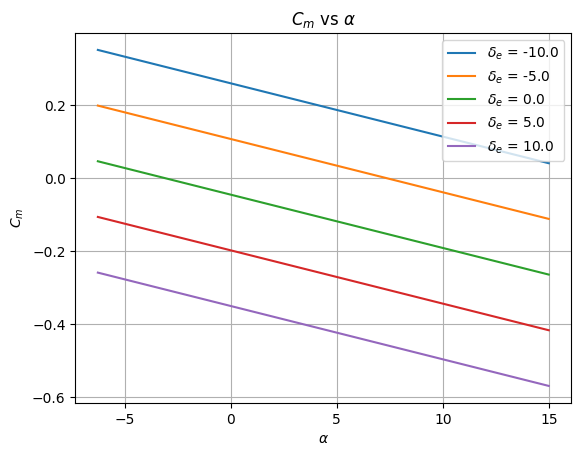
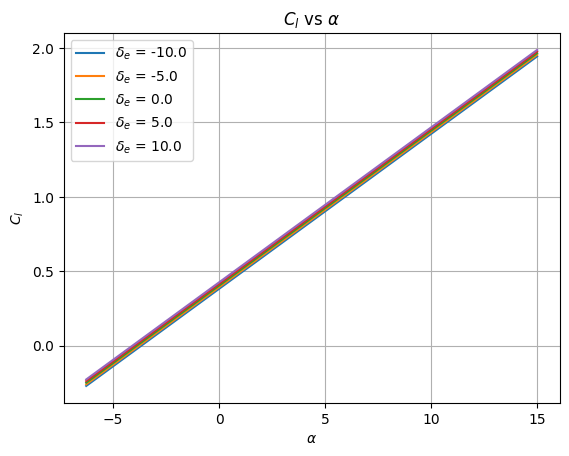
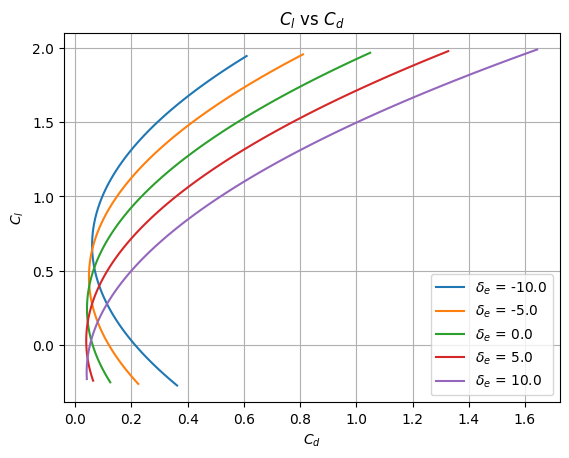

The matplotlib source for these figures, in order:
import numpy as np
import matplotlib.pyplot as plt
import pandas as pd

class super_cub():
    def __init__(self, filename):
        #Wing Parameters
        self.bw = 2.28; self.cw = 0.25; self.Sw = self.bw*self.cw
        self.a2dw = 0.1; self.alpha_0w = -4
        self.ew = 0.9; self.ARw = self.bw**2/self.Sw
        self.a3dw = self.a2dw/(1+(self.a2dw)/(np.pi*self.ew*self.ARw))
       
        self.cd0w = 0.007; self.rw = 0.002; self.Cmw = -0.1

        #Tail Parameters
        self.bt = 0.2; self.ct = 0.1; self.ce = 0.4*self.ct; self.lt = 3.5
        self.tt = 0.00635; self.St = self.bt*self.ct; self.ARt = self.bt**2/self.St
        self.ih = 0.; self.et = 0.99
        self.a2dt = 0.1; self.alpha_0t = -4 #Ref: http://brennen.caltech.edu/fluidbook/externalflows/lift/flatplateairfoil.pdf
        self.epsilon0 = 0; self.tau_e = 0.7 #Ref: NACA Report 824, 1945, cf/ct = 0.4
        self.a3dt = self.a2dt/(1+(self.a2dt)/(np.pi*self.et*self.ARt))
        self.cd0t = 0.007; self.rt = 0.002

        #Fuselage Parameters
        self.Swetf = 2.544; self.Vf =0.062831
        self.df = 0.2; self.lf = 2

        #Vertical Tail Parameters
        self.Swetv = 0.16
        
    def get_nh(self, alpha_deg):
        if alpha_deg<15:
            return 0.9
        else: 
            return 0.9-0.035*(alpha_deg-15)

    def get_fuselage_Cd(self, Re_c):
        """
        Returns the fuselage drag coefficient given the Reynolds number and the altitude.
        """
        
        if Re_c<1e5:
            return (1.328/Re_c**0.5)*(1+(self.df/self.lf)**1.5)+0.11*(self.df/self.lf)
        else:
            return (0.074/Re_c**0.2)*(1+ 1.5*(self.df/self.lf)**1.5 +  7*(self.df/self.lf)**3)

        
    def get_vertical_tail_Cd(self, Re_c):
        """
        Returns the vertical tail drag coefficient given the angle of attack (degrees).
        """
        if Re_c<1e6:
            return 1e-3 
        else:
            return 5e-3

    def get_coefficients(self, alpha_deg, del_e_deg, Re_c, h):
        """
        Returns the whole aircraft CL, CD, Cm, given the angle of attack (degrees), elevator deflection (degrees), Reynolds number, and center of gravity location(Xcg/c).
        """
        Clw = self.a3dw*(alpha_deg-self.alpha_0w)
        Clt = self.a3dt*(alpha_deg+ (2*Clw/(np.pi*self.ew*self.ARw))*(180/np.pi) +0.7*del_e_deg)
        Cl = Clw + self.get_nh(alpha_deg)*Clt*(self.St/self.Sw)
    
        Cdw = self.cd0w + (self.rw + 1/(np.pi*self.ARw*self.ew))*Clw**2
        Cdt = self.cd0t + (self.rt + 1/(np.pi*self.ARt*self.et))*Clt**2
        Cd = Cdw + Cdt\
            +self.get_fuselage_Cd(Re_c)*self.Swetf/self.Sw 
            # +self.get_vertical_tail_Cd(Re_c)*(self.Swetv/self.Sw)
        Cm = self.Cmw + (2*self.Vf*np.pi/180)*alpha_deg/(self.Sw*self.cw) \
            +self.a3dw*(alpha_deg-self.alpha_0w)*(h-0.25) \
            -self.lt*self.get_nh(alpha_deg)*self.a3dt*(alpha_deg + 2*Clw/(np.pi*self.et*self.ARt)+0.7*del_e_deg)*self.St/(self.Sw*self.cw)

        return Cm, Cl, Cd
    
if __name__ == "__main__":
    #Test
    alphas = np.linspace(-6.27, 15, 100)
    del_e = np.linspace(-10, 10, 5)
    Re_c = 500000
    airplane = super_cub('xf-n2415-il-500000.csv')

    Cms = np.zeros((len(del_e), len(alphas)))
    Cls = np.zeros((len(del_e), len(alphas)))
    Cds = np.zeros((len(del_e), len(alphas)))

    for i in range(len(del_e)):
        for j in range(len(alphas)):
            Cms[i,j] = airplane.get_coefficients(alphas[j], del_e[i], Re_c, 0.4)[0]
            Cls[i,j] = airplane.get_coefficients(alphas[j], del_e[i], Re_c, 0.4)[1]
            Cds[i,j] = airplane.get_coefficients(alphas[j], del_e[i], Re_c, 0.4)[2]
        
    plt.style.use('default')   # Set the aesthetic style of the plots

    # Define the del_e values
    del_e_values = np.linspace(-10, 10, 5)

    fig = plt.figure()
    # Plot Cm vs alphas for each del_e value
    for i, del_e in enumerate(del_e_values):
        plt.plot(alphas, Cms[i], label=f"$\delta_e$ = {del_e}")
        
    # Set the plot title and labels
    plt.title("$C_m$ vs $\\alpha$")
    plt.xlabel("$\\alpha$")
    plt.ylabel("$C_m$")

    # Add a legend
    plt.legend()
    plt.grid(True)
    # Show the plot
    plt.savefig('Cm_vs_alpha.jpg', dpi=300)
    plt.show()

    fig = plt.figure()
    # Plot Cl vs alphas for each del_e value
    for i, del_e in enumerate(del_e_values):
        plt.plot(alphas, Cls[i], label=f"$\delta_e$ = {del_e}")
        
    # Set the plot title and labels
    plt.title("$C_l$ vs $\\alpha$")
    plt.xlabel("$\\alpha$")
    plt.ylabel("$C_l$")

    # Add a legend
    plt.legend()
    plt.grid(True)
    # Show the plot
    plt.savefig('Cl_vs_alpha.jpg', dpi=300)
    plt.show()

    fig = plt.figure()
    # Plot Cl vs Cd for each del_e value
    for i, del_e in enumerate(del_e_values):
        plt.plot(Cds[i], Cls[i], label=f"$\delta_e$ = {del_e}")
        
    # Set the plot title and labels
    plt.title("$C_l$ vs $C_d$")
    plt.xlabel("$C_d$")
    plt.ylabel("$C_l$")

    # Add a legend
    plt.legend()
    plt.grid(True)
    # Show the plot
    plt.savefig('Cl_vs_Cd.jpg', dpi=300)
    plt.show()